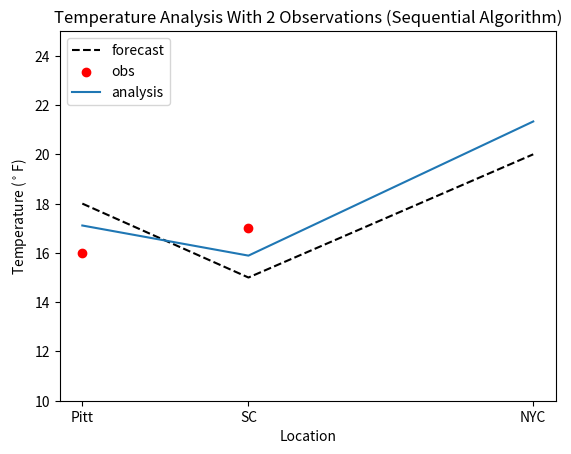

Reproduce this figure in Python.
#!/usr/bin/env python3
# -*- coding: utf-8 -*-
"""
Question 8 of the homework
"""
import matplotlib.pyplot as plt
import numpy as np

        
location =  np.matrix([0,140,140+240])
xb = np.matrix([18,15,20]).T
oldxb = np.matrix([18,15,20]).T
yo = np.matrix([16,17]).T
eb = np.matrix([2,2,2]).T
B = np.matrix([[4,3.2,.8],[3.2,4,2],[.8,2,4]])
R = np.matrix([[1,0],[0,1]])
H =np.matrix([[1,0,0],[0,1,0]])
I = np.identity(3)   
   
for i in list(range(2)):
    sigmab =np.square(np.matmul(H[i],eb))
    sigmao =R[i,i]
    W = np.matmul(B,H[i].T)*(1/(sigmab+sigmao))
    xa = xb + np.matmul(W,(yo[i]- np.matmul(H[i],xb)))
    #print(np.matmul(W,H[i].T))
    #step2 = (I-np.matmul(W,H[i])) 
    A = np.matmul(((I-np.matmul(W,H[i])) ),B)
    xb=xa
    B=A
    
    eb = np.sqrt(np.diagonal(B))
    print(eb)
  
fig, ax = plt.subplots()
forecast = ax.plot(np.squeeze(np.asarray(location)),np.squeeze(np.asarray(oldxb)),
                   color = 'k',
                   linestyle='--',
                   label='forecast')

obs = ax.scatter([np.squeeze(np.asarray(location))[0],np.squeeze(np.asarray(location))[1]],
                 np.squeeze(np.asarray(yo)),
                 color='r',
                 label='obs')
analysis =ax.plot(np.squeeze(np.asarray(location)),
                  np.squeeze(np.asarray(xa)),
                  label='analysis')

ax.set_ylim(10,25)
ax.set_ylim
ax.legend(loc="upper left")
ax.set_xticks(np.squeeze(np.asarray(location)))
ax.set_xticklabels(['Pitt','SC','NYC'])
ax.set_title('Temperature Analysis With 2 Observations (Sequential Algorithm)')
ax.set_ylabel('Temperature ($^\circ$F)')
ax.set_xlabel('Location')

fig.savefig('OI_2obs_Sequential.png',
                bbox_inches='tight',
                dpi=200)